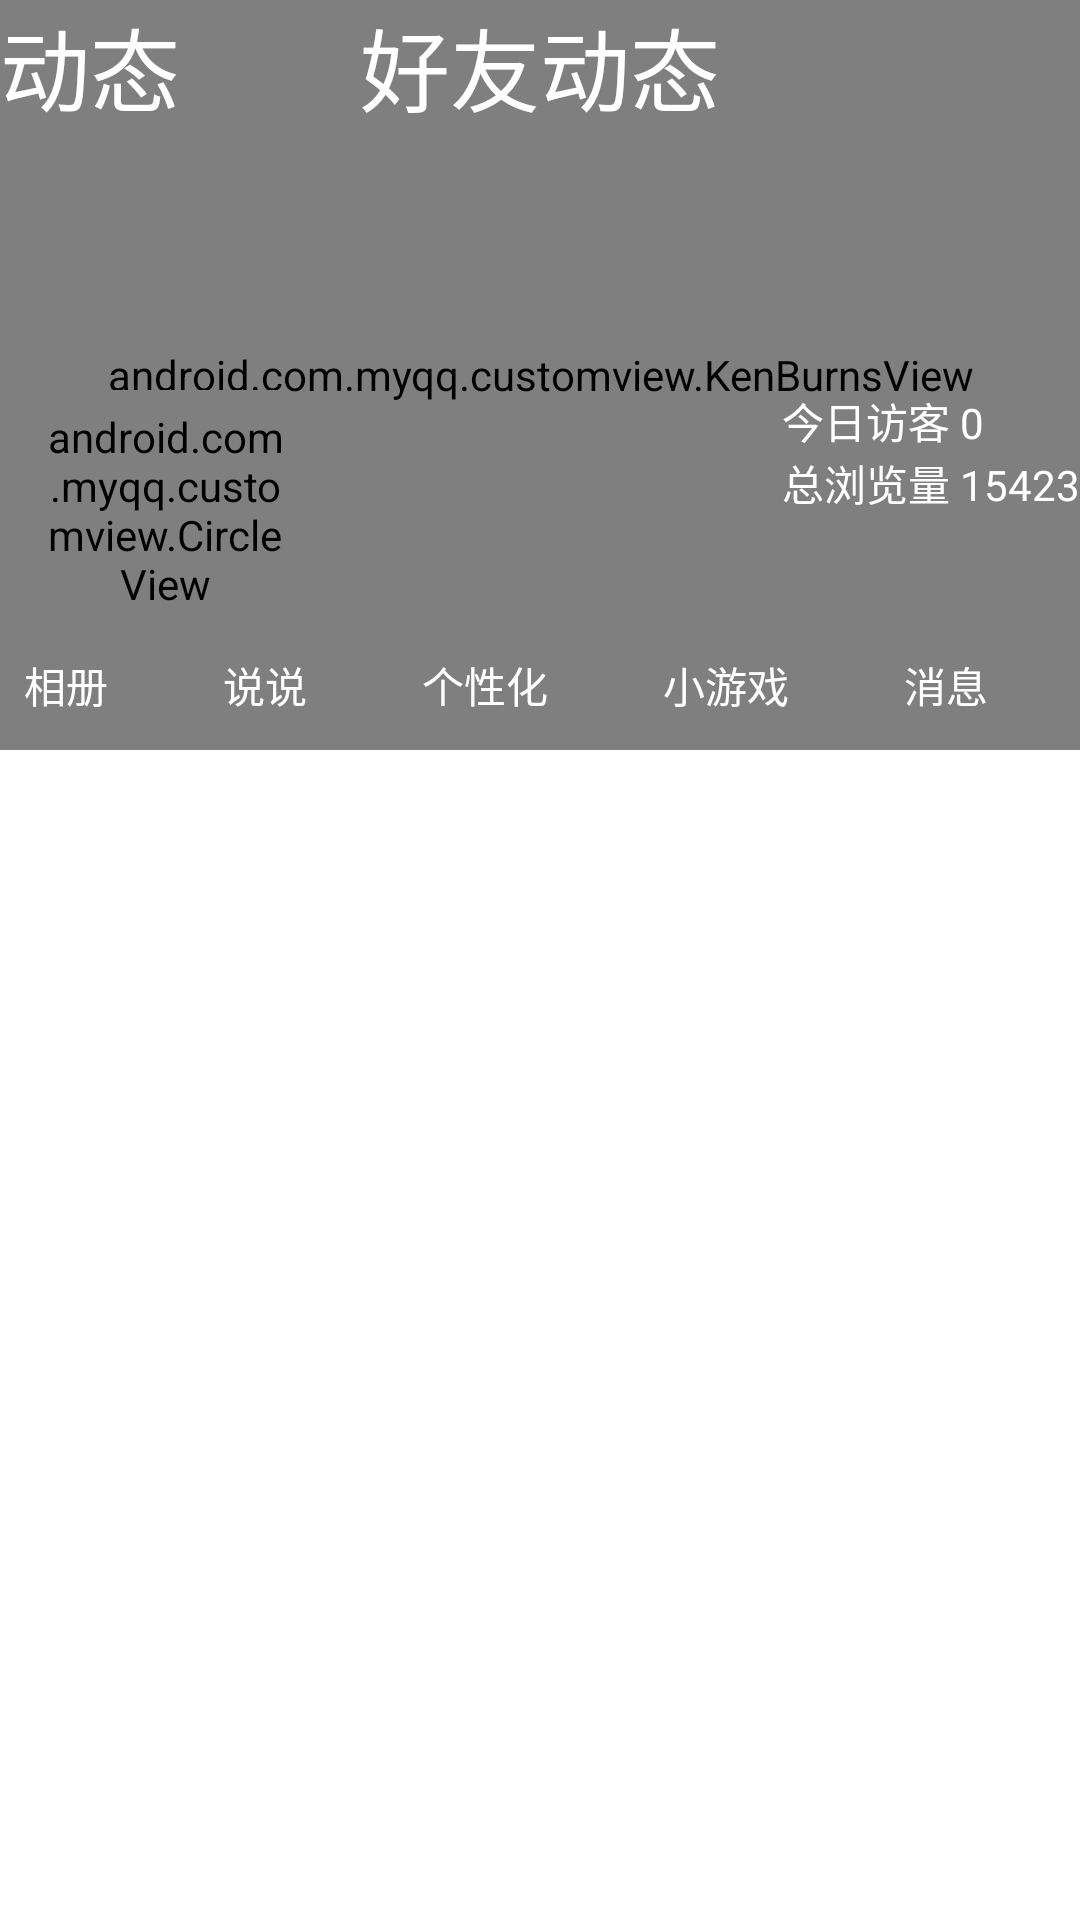

Produce the Android XML layout that renders to this screen, including the resource entries it uses.
<!-- AndroidManifest.xml: activity theme TransparentTheme -->
<!-- res/layout/activity_friend.xml -->
<?xml version="1.0" encoding="utf-8"?>
<FrameLayout xmlns:android="http://schemas.android.com/apk/res/android"
    xmlns:tools="http://schemas.android.com/tools"
    xmlns:app="http://schemas.android.com/apk/res-auto"
    android:layout_width="match_parent"
    android:layout_height="match_parent">

    <ListView
        android:id="@+id/friend_listview"
        android:layout_width="match_parent"
        android:layout_height="match_parent"
        android:background="@android:color/white" />

    <FrameLayout
        android:id="@+id/friend_header"
        android:layout_width="match_parent"
        android:layout_height="@dimen/header_height">

        <android.com.myqq.customview.KenBurnsView
            android:id="@+id/friend_header_picture"
            android:layout_width="match_parent"
            android:layout_height="match_parent"
            android:src="@drawable/picture0" />

        <LinearLayout
            android:layout_width="match_parent"
            android:layout_height="250dp"
            android:orientation="vertical"
            android:id="@+id/friend_linear">
            <LinearLayout
                android:layout_width="match_parent"
                android:layout_height="50dp"
                android:orientation="horizontal">
                <TextView
                    android:layout_width="0dp"
                    android:layout_weight="1"
                    android:layout_height="wrap_content"
                    android:textSize="30dp"
                    android:text="动态"
                    android:layout_marginLeft="0dp"
                    android:textColor="@color/white"/>
                <TextView
                    android:layout_width="0dp"
                    android:layout_weight="1"
                    android:layout_height="wrap_content"
                    android:textSize="30dp"
                    android:text="好友动态"
                    android:textColor="@color/white"
                    android:layout_gravity="center_horizontal" />
                <ImageView
                    android:layout_width="0dp"
                    android:layout_weight="1"
                    android:layout_height="wrap_content"
                    android:src="@drawable/ic_drawer"
                    android:layout_gravity="right"/>
            </LinearLayout>

            <LinearLayout
                android:layout_width="match_parent"
                android:layout_height="80dp"
                android:orientation="horizontal"
                android:layout_marginTop="80dp">
                <android.com.myqq.customview.CircleView
                    android:layout_width="80dp"
                    android:layout_height="80dp"
                    app:imgSrc="@drawable/sample"
                    android:layout_margin="15dp"
                    android:id="@+id/main_user_logo"
                    android:layout_marginLeft="10dp"
                    android:layout_gravity="left"/>

                <ImageView
                    android:layout_width="0dp"
                    android:layout_weight="1"
                    android:layout_height="wrap_content"
                    android:src="@drawable/ic_launcher"
                    />
                <LinearLayout
                    android:layout_width="wrap_content"
                    android:layout_height="wrap_content"
                    android:orientation="vertical"
                    android:layout_gravity="right">
                    <TextView
                        android:layout_width="wrap_content"
                        android:layout_height="wrap_content"
                        android:text="今日访客 0"
                        android:textColor="@color/white"/>
                    <TextView
                        android:layout_width="wrap_content"
                        android:layout_height="wrap_content"
                        android:text="总浏览量 15423"
                        android:textColor="@color/white"/>
                </LinearLayout>
            </LinearLayout>

            <LinearLayout
                android:layout_width="match_parent"
                android:layout_height="50dp"
                android:orientation="horizontal"
                android:layout_marginBottom="0dp">
                <TextView

                    android:text="相册"
                    style="@style/friend_text_bottom_style"/>
                <TextView
                    style="@style/friend_text_bottom_style"
                    android:text="说说"/>
                <TextView
                    style="@style/friend_text_bottom_style"
                    android:text="个性化"/>
                <TextView
                    style="@style/friend_text_bottom_style"
                    android:text="小游戏"/>
                <TextView
                    style="@style/friend_text_bottom_style"
                    android:text="消息"/>
            </LinearLayout>
        </LinearLayout>

    </FrameLayout>

</FrameLayout>
<!-- resources referenced by this layout -->
<resources>
  <color name="white">#FFFFFF</color>
  <dimen name="header_height">250dp</dimen>
  <!-- drawable sample: jpg bitmap (drawable, 13445 bytes) -->
  <style name="friend_text_bottom_style">
          <item name="android:layout_width">wrap_content</item>
          <item name="android:layout_weight">1</item>
          <item name="android:layout_height">wrap_content</item>
          <item name="android:padding">8dp</item>
          <item name="android:textColor">@color/white</item>
      </style>
  <style name="TransparentTheme" parent="@android:style/Theme.Holo.Light">
          <item name="android:windowBackground">@null</item>
          <item name="android:actionBarStyle">@style/ActionBarStyle.Transparent</item>
          <item name="android:windowActionBarOverlay">true</item>
          <item name="android:windowContentOverlay">@null</item>
      </style>
  <style name="ActionBarStyle.Transparent" parent="@android:style/TextAppearance.Holo.Widget.ActionBar.Title">
          <item name="android:background">@null</item>
          <item name="android:displayOptions">homeAsUp|showHome|showTitle</item>
          <item name="android:titleTextStyle">@style/ActionBarStyle.Transparent.TitleTextStyle</item>
      </style>
  <style name="ActionBarStyle.Transparent.TitleTextStyle" parent="@android:style/TextAppearance.Holo.Widget.ActionBar.Title">
          <item name="android:textColor">@android:color/white</item>
      </style>
</resources>
